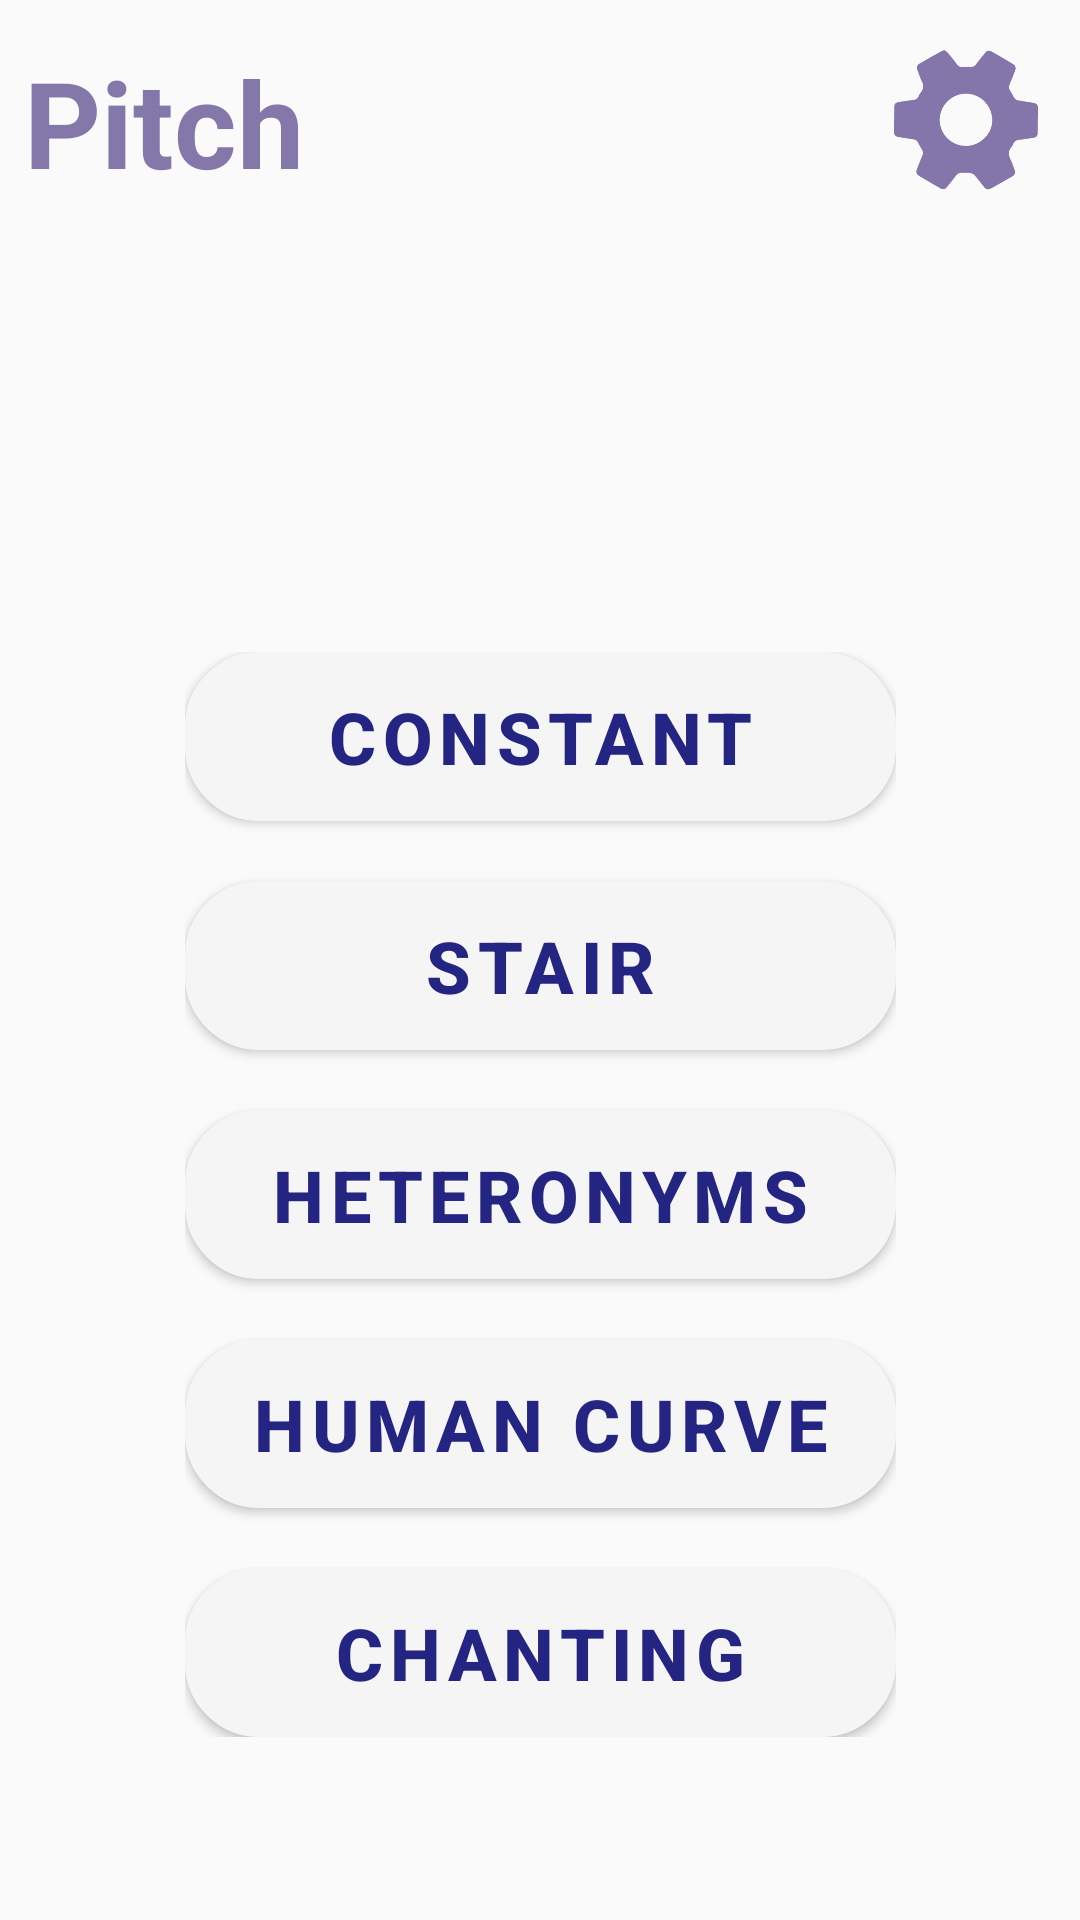

Reconstruct the res/layout file that produces this screen, plus the resources it refers to.
<!-- AndroidManifest.xml: application theme Theme.TruVox -->
<!-- res/layout/ex_pitch_page.xml -->
<?xml version="1.0" encoding="utf-8"?>
<androidx.constraintlayout.widget.ConstraintLayout
    xmlns:android="http://schemas.android.com/apk/res/android"
    xmlns:app="http://schemas.android.com/apk/res-auto"
    xmlns:tools="http://schemas.android.com/tools"
    android:layout_width="match_parent"
    android:layout_height="match_parent"
    android:background="@drawable/background_flipped" >


    
    <TextView
        android:id="@+id/title"
        android:layout_width="wrap_content"
        android:layout_height="wrap_content"
        android:text="Pitch"
        android:layout_marginTop="14dp"
        android:layout_marginLeft="17dp"
        android:textSize="40sp"
        android:textStyle="bold"
        android:textColor="@color/tru_header"
        app:layout_constraintTop_toTopOf="parent"
        app:layout_constraintStart_toStartOf="parent"
        android:layout_marginStart="8dp"/>

    
    <ImageButton
        android:id="@+id/settingsIcon"
        android:layout_width="48dp"
        android:layout_height="48dp"
        android:layout_marginTop="16dp"
        android:layout_marginEnd="14dp"
        android:background="?attr/selectableItemBackgroundBorderless"
        android:contentDescription="The Settings Button"
        android:padding="0dp"
        android:scaleType="centerInside"
        android:src="@drawable/gear_icon"
        app:layout_constraintEnd_toEndOf="parent"
        app:layout_constraintTop_toTopOf="parent" />

    
    <LinearLayout
        android:id="@+id/buttonContainer"
        android:layout_width="wrap_content"
        android:layout_height="wrap_content"
        android:orientation="vertical"
        android:layout_marginTop="150dp"
        app:layout_constraintTop_toBottomOf="@id/title"
        app:layout_constraintStart_toStartOf="parent"
        app:layout_constraintEnd_toEndOf="parent">

        
        <Button
            android:id="@+id/constantPitchButton"
            style="@style/truButton"
            android:background="@drawable/tru_button"
            android:theme="@style/truButton"
            android:text="Constant" />

        <Button
            android:id="@+id/stairPitchButton"
            style="@style/truButton"
            android:layout_marginTop="20dp"
            android:background="@drawable/tru_button"
            android:text="Stair" />

        <Button
            android:id="@+id/heteronymsPitchButton"
            style="@style/truButton"
            android:layout_marginTop="20dp"
            android:background="@drawable/tru_button"
            android:text="Heteronyms" />

        <Button
            android:id="@+id/humancurvePitchButton"
            style="@style/truButton"
            android:layout_marginTop="20dp"
            android:background="@drawable/tru_button"
            android:text="Human Curve" />

        <Button
            android:id="@+id/chantingPitchButton"
            style="@style/truButton"
            android:layout_marginTop="20dp"
            android:background="@drawable/tru_button"
            android:text="Chanting" />


    </LinearLayout>

</androidx.constraintlayout.widget.ConstraintLayout>
<!-- resources referenced by this layout -->
<resources>
  <color name="tru_header">#8477AA</color>
  <!-- drawable gear_icon: png bitmap (drawable, 308499 bytes) -->
  <!-- drawable tru_button (drawable) -->
  <?xml version="1.0" encoding="utf-8"?>
      <shape xmlns:android="http://schemas.android.com/apk/res/android" android:shape="rectangle">
          <corners android:radius="24dp" />
          <solid android:color="#F3E7E7" />
          <solid android:textSize="24sp" />
          <solid android:textColor="#242483" />
          <padding android:left="12dp" android:top="12dp" android:right="12dp" android:bottom="12dp"/>
          <size android:width="237dp" android:height="47dp"/>
          <stroke android:width="5px" android:color="#8477AA" />
      </shape>
  <style name="truButton" parent="Widget.MaterialComponents.Button">
          <item name="android:textSize">24sp</item>
          <item name="android:textColor">#242483</item>
          <item name="android:padding">12dp</item>
          <item name="android:textStyle">bold</item>
          <item name="android:gravity">center</item>
          <item name="android:layout_width">wrap_content</item>
          <item name="android:layout_height">wrap_content</item>
      </style>
  <style name="Theme.TruVox" parent="Theme.MaterialComponents.DayNight.NoActionBar.Bridge">
     </style>
</resources>
